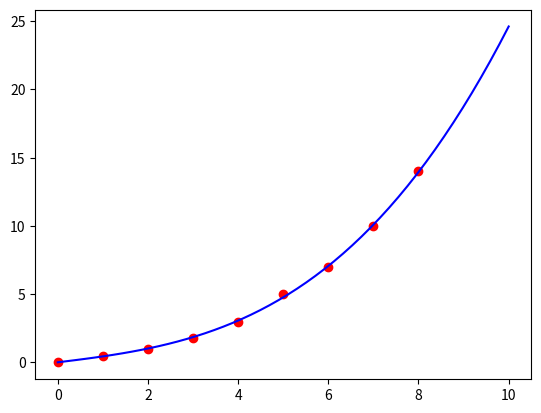

Python code for this plot:
#! /usr/bin/python
from __future__ import print_function

import numpy as np

# Generate artificial data = straight line with a=0 and b=1
# plus some noise.
xdata= np.array([0, 1, 2, 3, 4, 5, 6, 7, 8])
ydata=np.array([0, .5, 1, 1.8, 3, 5, 7, 10, 14])

# Initial guess.
x0    = np.array([0.0, 0.0, 0.0, 0.0])

sigma = np.array([1.0, 1.0, 1.0, 1.0, 1.0, 1.0, 1.0, 1.0, 1.0])

def func(x, a, b, c, d):
    return a + b*x + c*x**2 + d*x**3

import scipy.optimize as optimization

fitted_x, covar = optimization.curve_fit(func, xdata, ydata, x0, sigma)
print("fitted x:\t", fitted_x, "\ncovariance:\t", covar)

x0=fitted_x

import matplotlib.pyplot as plt
plt.plot(xdata,ydata,'or')
x=np.linspace(0,10)
y=func(x,x0[0],x0[1],x0[2], x0[3])
plt.plot(x,y,'-b')
plt.show()
